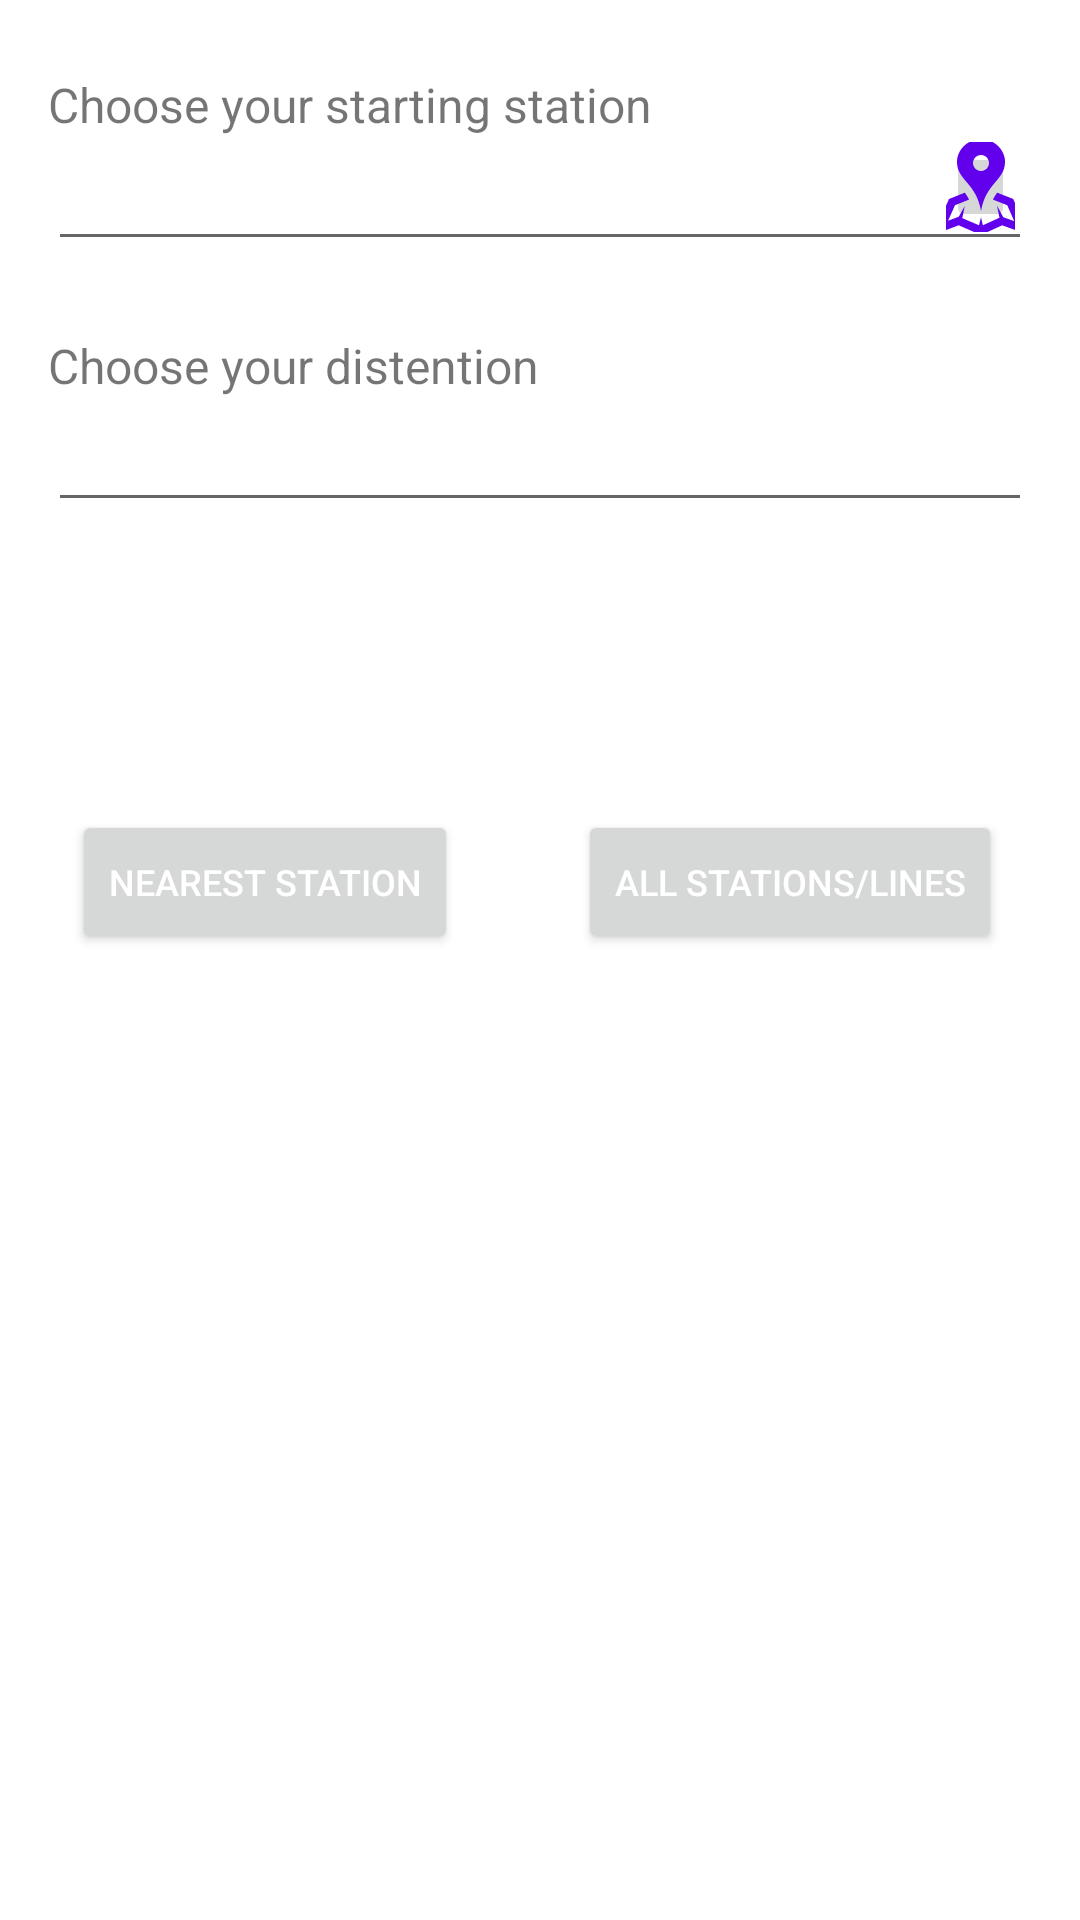

Android layout source for this screen:
<!-- AndroidManifest.xml: application theme Theme.MetroApp_G2 -->
<!-- res/layout/activity_main.xml -->
<?xml version="1.0" encoding="utf-8"?>
<androidx.constraintlayout.widget.ConstraintLayout xmlns:android="http://schemas.android.com/apk/res/android"
    xmlns:app="http://schemas.android.com/apk/res-auto"
    xmlns:tools="http://schemas.android.com/tools"
    android:id="@+id/myClayout"
    android:layout_width="match_parent"
    android:layout_height="match_parent"

    tools:context=".MainActivity">

    <TextView
        android:id="@+id/calTextView"
        android:layout_width="0dp"
        android:layout_height="wrap_content"
        android:layout_marginStart="16dp"
        android:layout_marginTop="16dp"
        android:layout_marginEnd="16dp"
        android:layout_marginBottom="16dp"
        android:paddingTop="16dp"
        android:scrollbars="horizontal"
        android:textSize="16sp"
        android:textStyle="bold"
        android:verticalScrollbarPosition="defaultPosition"
        app:layout_constraintBottom_toBottomOf="parent"
        app:layout_constraintEnd_toEndOf="parent"
        app:layout_constraintHorizontal_bias="0.0"
        app:layout_constraintStart_toStartOf="parent"
        app:layout_constraintTop_toBottomOf="@+id/nearStButton"
        app:layout_constraintVertical_bias="0.02"
        tools:text="calTextView" />

    <ScrollView
        android:layout_width="0dp"
        android:layout_height="0dp"
        android:layout_marginTop="8dp"
        android:layout_marginBottom="16dp"
        app:layout_constraintBottom_toBottomOf="parent"
        app:layout_constraintEnd_toEndOf="parent"
        app:layout_constraintHorizontal_bias="0.0"
        app:layout_constraintStart_toStartOf="parent"
        app:layout_constraintTop_toBottomOf="@+id/calTextView"
        app:layout_constraintVertical_bias="0.0">

        <TextView
            android:id="@+id/calTextView2"
            android:layout_width="wrap_content"
            android:layout_height="wrap_content"
            android:layout_marginStart="16dp"
            android:layout_marginEnd="16dp"
            android:layout_marginBottom="8dp"
            android:paddingTop="16dp"
            android:textSize="16sp"
            android:textStyle="bold"
            tools:text="route" />
    </ScrollView>

    <Button
        android:id="@+id/calButton"
        android:layout_width="wrap_content"
        android:layout_height="wrap_content"
        android:layout_marginTop="24dp"
        android:background="#FFFFFF"
        android:enabled="false"
        android:onClick="calButton"
        android:stateListAnimator="@android:anim/cycle_interpolator"
        android:text="Calculate"
        android:textColor="#FFFFFF"
        android:textColorHighlight="#FFFFFF"
        app:layout_constraintEnd_toEndOf="parent"
        app:layout_constraintStart_toStartOf="parent"
        app:layout_constraintTop_toBottomOf="@+id/distSpinner"
        tools:ignore="OnClick" />

    <TextView
        android:id="@+id/textView2"
        android:layout_width="0dp"
        android:layout_height="wrap_content"
        android:layout_marginStart="16dp"
        android:layout_marginTop="24dp"
        android:layout_marginEnd="16dp"
        android:shadowColor="#3949AB"
        android:text="Choose your distention"
        android:textSize="16sp"
        app:layout_constraintEnd_toEndOf="parent"
        app:layout_constraintHorizontal_bias="0.045"
        app:layout_constraintStart_toStartOf="parent"
        app:layout_constraintTop_toBottomOf="@+id/startSpinner" />

    <AutoCompleteTextView
        android:id="@+id/distSpinner"
        android:layout_width="match_parent"
        android:layout_height="wrap_content"
        android:layout_marginStart="16dp"
        android:layout_marginEnd="16dp"
        android:textColor="#D81B60"
        app:layout_constraintEnd_toEndOf="parent"
        app:layout_constraintStart_toStartOf="parent"
        app:layout_constraintTop_toBottomOf="@+id/textView2" />

    <Button
        android:id="@+id/allStaBT"
        android:layout_width="wrap_content"
        android:layout_height="wrap_content"
        android:layout_marginStart="32dp"
        android:layout_marginTop="24dp"
        android:layout_marginEnd="24dp"
        android:onClick="allStBt"
        android:text="@string/all_stations_lines"
        android:textColor="@color/white"
        android:textSize="12sp"
        app:layout_constraintEnd_toEndOf="parent"
        app:layout_constraintHorizontal_bias="0.809"
        app:layout_constraintStart_toEndOf="@+id/nearStButton"
        app:layout_constraintTop_toBottomOf="@+id/calButton"
        app:rippleColor="#333232" />

    <AutoCompleteTextView
        android:id="@+id/startSpinner"
        android:layout_width="match_parent"
        android:layout_height="wrap_content"
        android:layout_marginStart="16dp"
        android:layout_marginEnd="16dp"
        android:textColor="#D81B60"
        android:textColorLink="#CDB9B9"
        app:layout_constraintEnd_toEndOf="parent"
        app:layout_constraintHorizontal_bias="0.0"
        app:layout_constraintStart_toStartOf="parent"
        app:layout_constraintTop_toBottomOf="@+id/textView" />

    <Button
        android:id="@+id/nearStButton"
        android:layout_width="wrap_content"
        android:layout_height="wrap_content"
        android:layout_marginStart="24dp"
        android:layout_marginTop="24dp"
        android:onClick="nearStButton"
        android:text="@string/nearest_staion"
        android:textColor="@color/white"
        android:textSize="12sp"
        app:layout_constraintStart_toStartOf="parent"
        app:layout_constraintTop_toBottomOf="@+id/calButton" />

    <TextView
        android:id="@+id/textView"
        android:layout_width="0dp"
        android:layout_height="wrap_content"
        android:layout_marginStart="16dp"
        android:layout_marginTop="24dp"
        android:shadowColor="#3949AB"
        android:text="Choose your starting station"
        android:textSize="16sp"
        app:layout_constraintEnd_toEndOf="parent"
        app:layout_constraintStart_toStartOf="parent"
        app:layout_constraintTop_toTopOf="parent" />

    <ImageButton
        android:id="@+id/imageButton2"
        android:layout_width="23dp"
        android:layout_height="30dp"
        android:layout_marginEnd="32dp"
        android:layout_marginBottom="8dp"
        android:onClick="startclic"
        android:src="@drawable/ic_map"
        app:layout_constraintBottom_toBottomOf="@+id/startSpinner"
        app:layout_constraintEnd_toEndOf="parent"
        app:layout_constraintHorizontal_bias="0.811"
        app:layout_constraintStart_toEndOf="@+id/textView"
        app:layout_constraintTop_toBottomOf="@+id/textView" />

    <ImageButton
        android:id="@+id/imageButton4"
        android:layout_width="23dp"
        android:layout_height="30dp"
        android:layout_marginEnd="32dp"
        android:layout_marginBottom="8dp"


        android:onClick="onEndClick"
        android:src="@drawable/ic_map"
        app:layout_constraintBottom_toBottomOf="@+id/distSpinner"
        app:layout_constraintEnd_toEndOf="parent"
        app:layout_constraintHorizontal_bias="0.82"
        app:layout_constraintStart_toEndOf="@+id/textView2"
        app:layout_constraintTop_toBottomOf="@+id/textView2"
        app:layout_constraintVertical_bias="0.0" />

    <TextView
        android:id="@+id/dateTv"
        android:layout_width="0dp"
        android:layout_height="wrap_content"
        android:layout_marginStart="16dp"
        android:layout_marginTop="16dp"
        android:layout_marginBottom="16dp"
        android:padding="8dp"
        android:visibility="invisible"
        app:layout_constraintBottom_toTopOf="@+id/calTextView"
        app:layout_constraintEnd_toStartOf="@+id/timeTv"
        app:layout_constraintStart_toStartOf="parent"
        app:layout_constraintTop_toBottomOf="@+id/nearStButton"
        app:layout_constraintVertical_bias="0.38"
        tools:text="dateTv" />

    <TextView
        android:id="@+id/timeTv"
        android:layout_width="wrap_content"
        android:layout_height="wrap_content"
        android:visibility="invisible"
        app:layout_constraintBottom_toTopOf="@+id/calTextView"
        app:layout_constraintEnd_toEndOf="parent"
        app:layout_constraintTop_toBottomOf="@+id/allStaBT"
        tools:text="timeTv" />

    <Switch
        android:id="@+id/switch1"
        android:layout_width="match_parent"
        android:layout_height="wrap_content"
        android:layout_marginStart="32dp"
        android:layout_marginTop="8dp"
        android:layout_marginEnd="32dp"
        android:layout_marginBottom="8dp"
        android:enabled="true"
        android:gravity="center"
        android:text="alert me on destination"
        android:visibility="invisible"
        app:layout_constraintBottom_toBottomOf="@+id/dateTv"
        app:layout_constraintEnd_toStartOf="@+id/calButton"
        app:layout_constraintHorizontal_bias="0.0"
        app:layout_constraintStart_toStartOf="parent"
        app:layout_constraintTop_toBottomOf="@+id/nearStButton"
        app:layout_constraintVertical_bias="0.625" />


</androidx.constraintlayout.widget.ConstraintLayout>
<!-- resources referenced by this layout -->
<resources>
  <!-- drawable ic_map (drawable) -->
  <vector android:height="32dp" android:viewportHeight="24"
      android:viewportWidth="24" android:width="32dp" xmlns:android="http://schemas.android.com/apk/res/android">
      <path android:fillColor="@color/design_default_color_primary" android:pathData="M12,0c-3.148,0 -6,2.553 -6,5.702 0,4.682 4.783,5.177 6,12.298 1.217,-7.121 6,-7.616 6,-12.298 0,-3.149 -2.851,-5.702 -6,-5.702zM12,8c-1.105,0 -2,-0.895 -2,-2s0.895,-2 2,-2 2,0.895 2,2 -0.895,2 -2,2zM24,24l-6.707,-2.427 -5.293,2.427 -5.581,-2.427 -6.419,2.427 4,-9 3.96,-1.584c0.38,0.516 0.741,1.08 1.061,1.729l-3.523,1.41 -1.725,3.88 2.672,-1.01 1.506,-2.687 -0.635,3.044 4.189,1.789 0.495,-2.021 0.465,2.024 4.15,-1.89 -0.618,-3.033 1.572,2.896 2.732,0.989 -1.739,-3.978 -3.581,-1.415c0.319,-0.65 0.681,-1.215 1.062,-1.731l4.021,1.588 3.936,9z"/>
  </vector>
  <string name="all_stations_lines">All Stations/Lines</string>
  <string name="nearest_staion">Nearest station</string>
  <style name="Theme.MetroApp_G2" parent="Theme.MaterialComponents.DayNight.DarkActionBar">
          
          <item name="colorPrimary">@color/purple_500</item>
          <item name="colorPrimaryVariant">@color/purple_700</item>
          <item name="colorOnPrimary">@color/white</item>
          
          <item name="colorSecondary">@color/teal_200</item>
          <item name="colorSecondaryVariant">@color/teal_700</item>
          <item name="colorOnSecondary">@color/black</item>
          
          <item name="android:statusBarColor" tools:targetApi="l">?attr/colorPrimaryVariant</item>
          
      </style>
  <!-- not gathered from this repository: default colours our renderer supplied (Android Studio template values) -->
  <color name="purple_500">#FF6200EE</color>
  <color name="purple_700">#FF3700B3</color>
  <color name="teal_200">#FF03DAC5</color>
  <color name="teal_700">#FF018786</color>
  <color name="black">#FF000000</color>
  <color name="white">#FFFFFFFF</color>
</resources>
